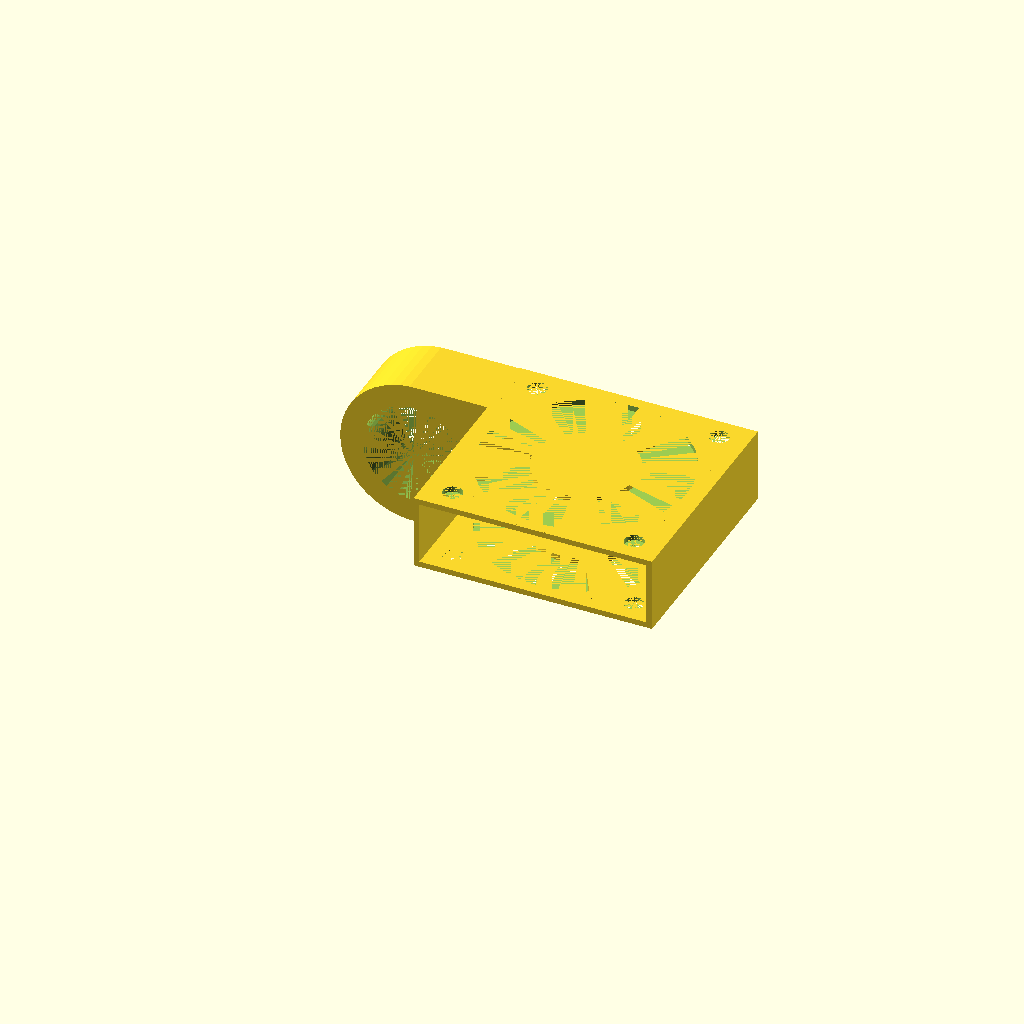
Cell 1: the model at its default parameters.
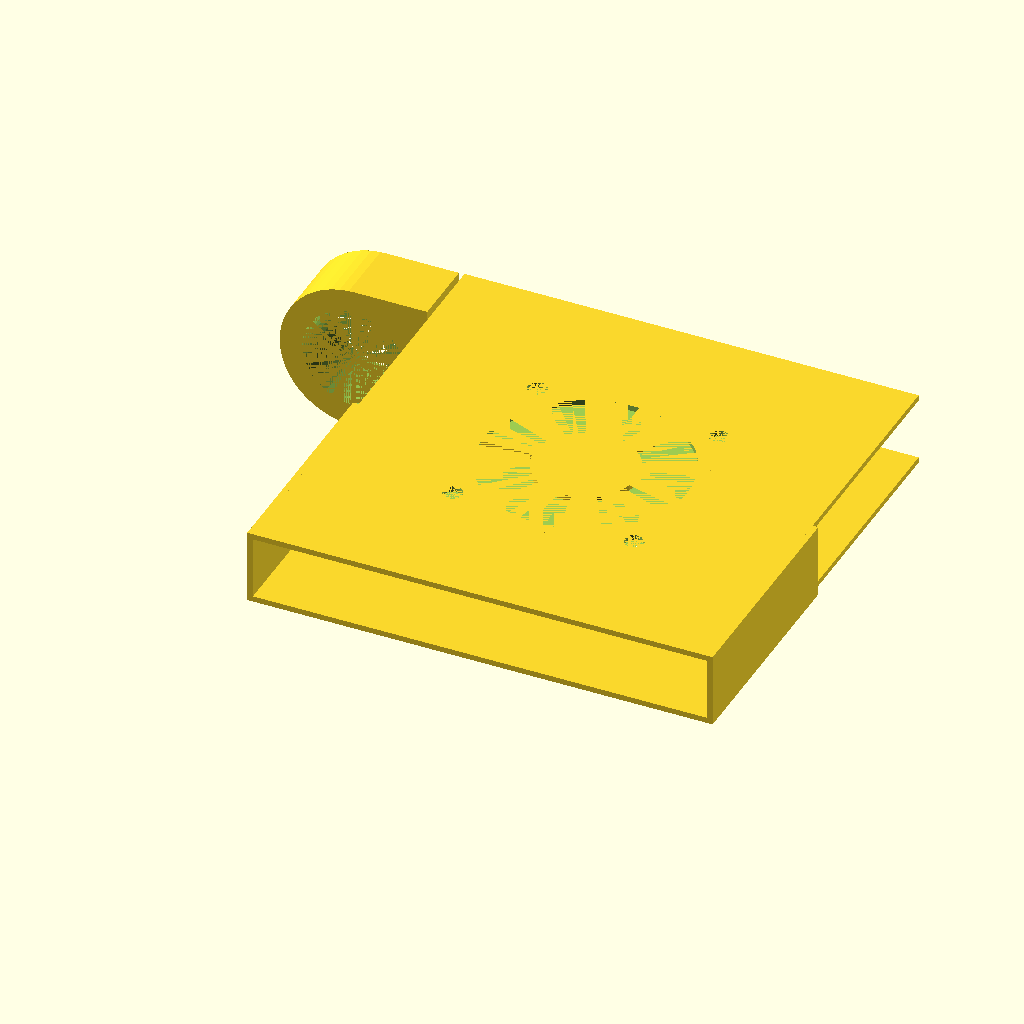
Cell 2: fanSize = 80 (everything else at default).
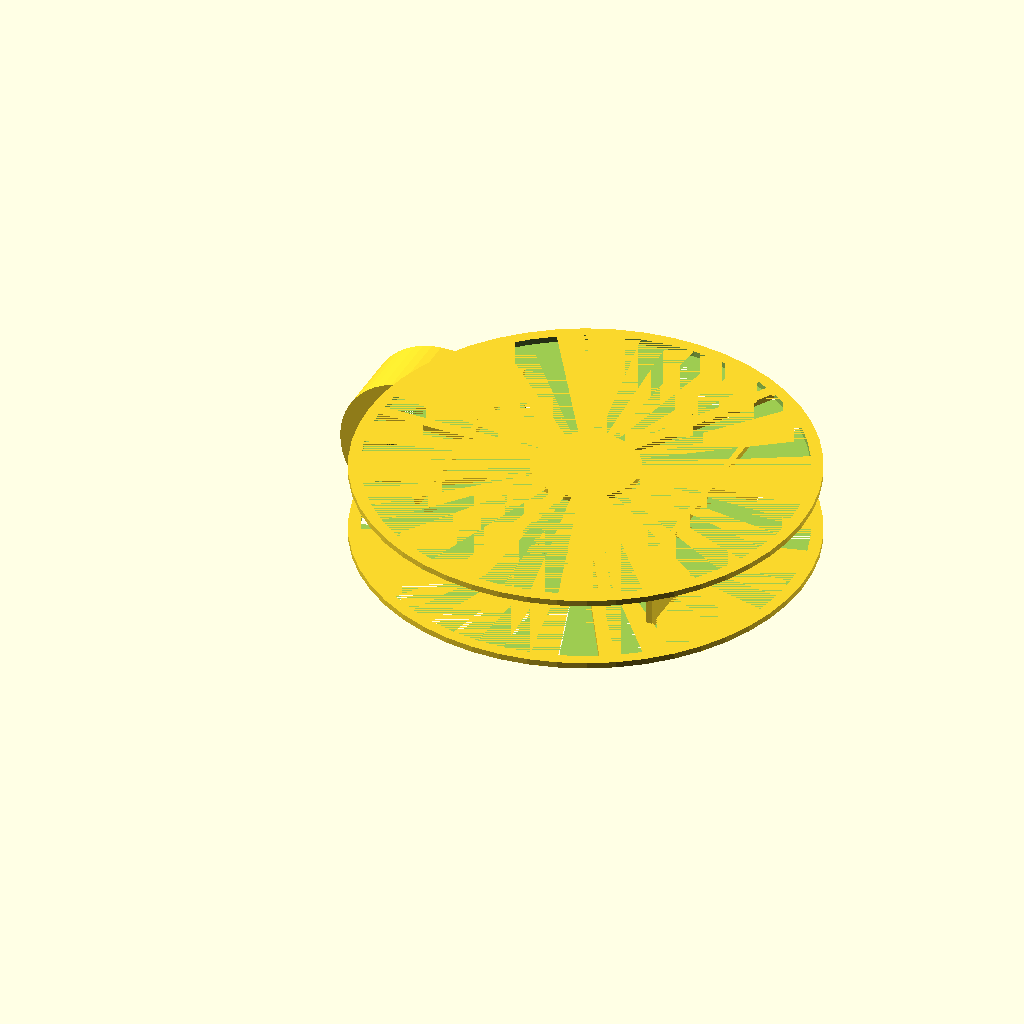
Cell 3 — outer_circle_diameter set to 72, the other parameters unchanged.
All cells are drawn from one camera (rotation 55°, 0°, 25°, orthographic, colour scheme Cornfield), so only the parameter changes between them.
The OpenSCAD source (inputs/thingiverse/thing-2734340/files/fan-probe-bracket.scad):
$fn=50;

hole_spacing = 32;
hole_size = 3.4;	// screw hole size
fanSize = 40; // Length of the fan edge
outer_circle_diameter = 36;	// diameter of actual fan
inner_circle_diameter = 16;	// diameter of center support circle
vane_count = 3;			// whatever you like here.
vane_width = 2;
ring_count = 0;
ring_width = 2;


sheetThickness = 1; // Thiknes of the lateral holder sheets
fanThickness = 11.1; // Thicknes of the fan
frontBackThickness = 1; // Thiknes of the front and back parts of the holder
probeDiameter = 18; // Diameter of the probe
probeHolderWidth = 4;
probeHolderThickness = 12; // Distance between hoder and probe
holderVerticalOffset = 0;
holderHorizontalOffset = -1;

union() {
    translate([0, 0, -sheetThickness])
        cpu_fan_grille(hole_spacing=hole_spacing, hole_size=hole_size, outer_size=fanSize, corner_cut_radius=fanSize, outer_circle_diameter=outer_circle_diameter, inner_circle_diameter=inner_circle_diameter, outer_thickness=sheetThickness, inner_thickness=sheetThickness, vane_count=vane_count, vane_width=vane_width, ring_count=ring_count, ring_width=ring_width);
    translate([0, 0, fanThickness])
        cpu_fan_grille(hole_spacing=hole_spacing, hole_size=hole_size, outer_size=fanSize, corner_cut_radius=fanSize, outer_circle_diameter=outer_circle_diameter, inner_circle_diameter=inner_circle_diameter, outer_thickness=sheetThickness, inner_thickness=sheetThickness, vane_count=vane_count, vane_width=vane_width, ring_count=ring_count, ring_width=ring_width);
    translate([-(frontBackThickness+(fanSize/2)), -fanSize/2, -sheetThickness])
        cube([frontBackThickness, 40, fanThickness+(2*sheetThickness)]);
    translate([fanSize/2, -fanSize/2, -sheetThickness])
        cube([frontBackThickness, 40, fanThickness+(2*sheetThickness)]);
    translate([-(frontBackThickness+(fanSize/2)), (fanSize/2)-holderVerticalOffset, holderHorizontalOffset])
        probeHolder();
}


module probeHolder() {
    externalDiameter = probeDiameter+(2*probeHolderWidth);
    rotate([90, 0, 0])
        translate([-externalDiameter/2, 0, 0])
            difference() {
                union() {
                    cylinder(d=externalDiameter, h=probeHolderThickness);
                    translate([0, -externalDiameter/2, 0])
                        cube(size=[externalDiameter/2, externalDiameter, probeHolderThickness]);
                }
                cylinder(d=probeDiameter, h=probeHolderThickness);
            }
}

module cpu_fan_grille(hole_spacing = 32, hole_size = 3.4, outer_size = 40, corner_cut_radius = 40, outer_circle_diameter = 36, inner_circle_diameter = 16, outer_thickness = 1, inner_thickness = 1, vane_count = 3, vane_width = 2, ring_count = 0, ring_width = 2) {
    // some calculated values
    vane_angle = 360 / vane_count;
    // ring_spacing defines the CENTER of each ring (radius)
    ring_spacing = (outer_circle_diameter - inner_circle_diameter+ring_width)/(ring_count+1)/2;
    //ring_spacing = outer_circle_diameter;

	union() {
        // outer mounting ring is a cube minus the cutouts
        difference() {
            intersection() {
                translate(v=[-outer_size/2, -outer_size/2,0])
                    cube(size=[outer_size, outer_size, outer_thickness]);
                cylinder(r=corner_cut_radius, h=outer_thickness);
            }
            // cut the screw holes
            translate(v=[hole_spacing/2, hole_spacing/2, 0])
                cylinder(h=outer_thickness, r=hole_size/2);
            translate(v=[-hole_spacing/2,- hole_spacing/2, 0])
                cylinder(h=outer_thickness, r=hole_size/2);
            translate(v=[hole_spacing/2,- hole_spacing/2, 0])
                cylinder(h=outer_thickness, r=hole_size/2);
            translate(v=[-hole_spacing/2, hole_spacing/2, 0])
                cylinder(h=outer_thickness, r=hole_size/2);

            // cut the main center hole
            cylinder(h=outer_thickness, r=outer_circle_diameter/2);
        }
        // the inner circle
        cylinder(h=inner_thickness, r=inner_circle_diameter/2);
        // rotate for aesthetics
        rotate([0,0,vane_angle/2])
        for (angle = [0 : vane_angle : 360] ) {
            rotate([0,0,angle])
            translate(v=[0,-vane_width/2,0])
            cube(size=[outer_circle_diameter/2, vane_width, inner_thickness]);
        }
        // circles
        for (x = [1 : ring_count ]) {
            difference() {
                cylinder(h=inner_thickness, r=inner_circle_diameter/2 + (ring_spacing * x) + (ring_width/2));
                cylinder(h=inner_thickness, r=inner_circle_diameter/2 + (ring_spacing * x) - (ring_width/2));
            }
        }
	}
}
Customizer parameters (derived from the source; name, type, default, range or options):
hole_spacing: number, default 32
hole_size: number, default 3.4
fanSize: number, default 40
outer_circle_diameter: number, default 36
inner_circle_diameter: number, default 16
vane_count: number, default 3
vane_width: number, default 2
ring_count: number, default 0
ring_width: number, default 2
sheetThickness: number, default 1
fanThickness: number, default 11.1
frontBackThickness: number, default 1
probeDiameter: number, default 18
probeHolderWidth: number, default 4
probeHolderThickness: number, default 12
holderVerticalOffset: number, default 0
holderHorizontalOffset: number, default -1
